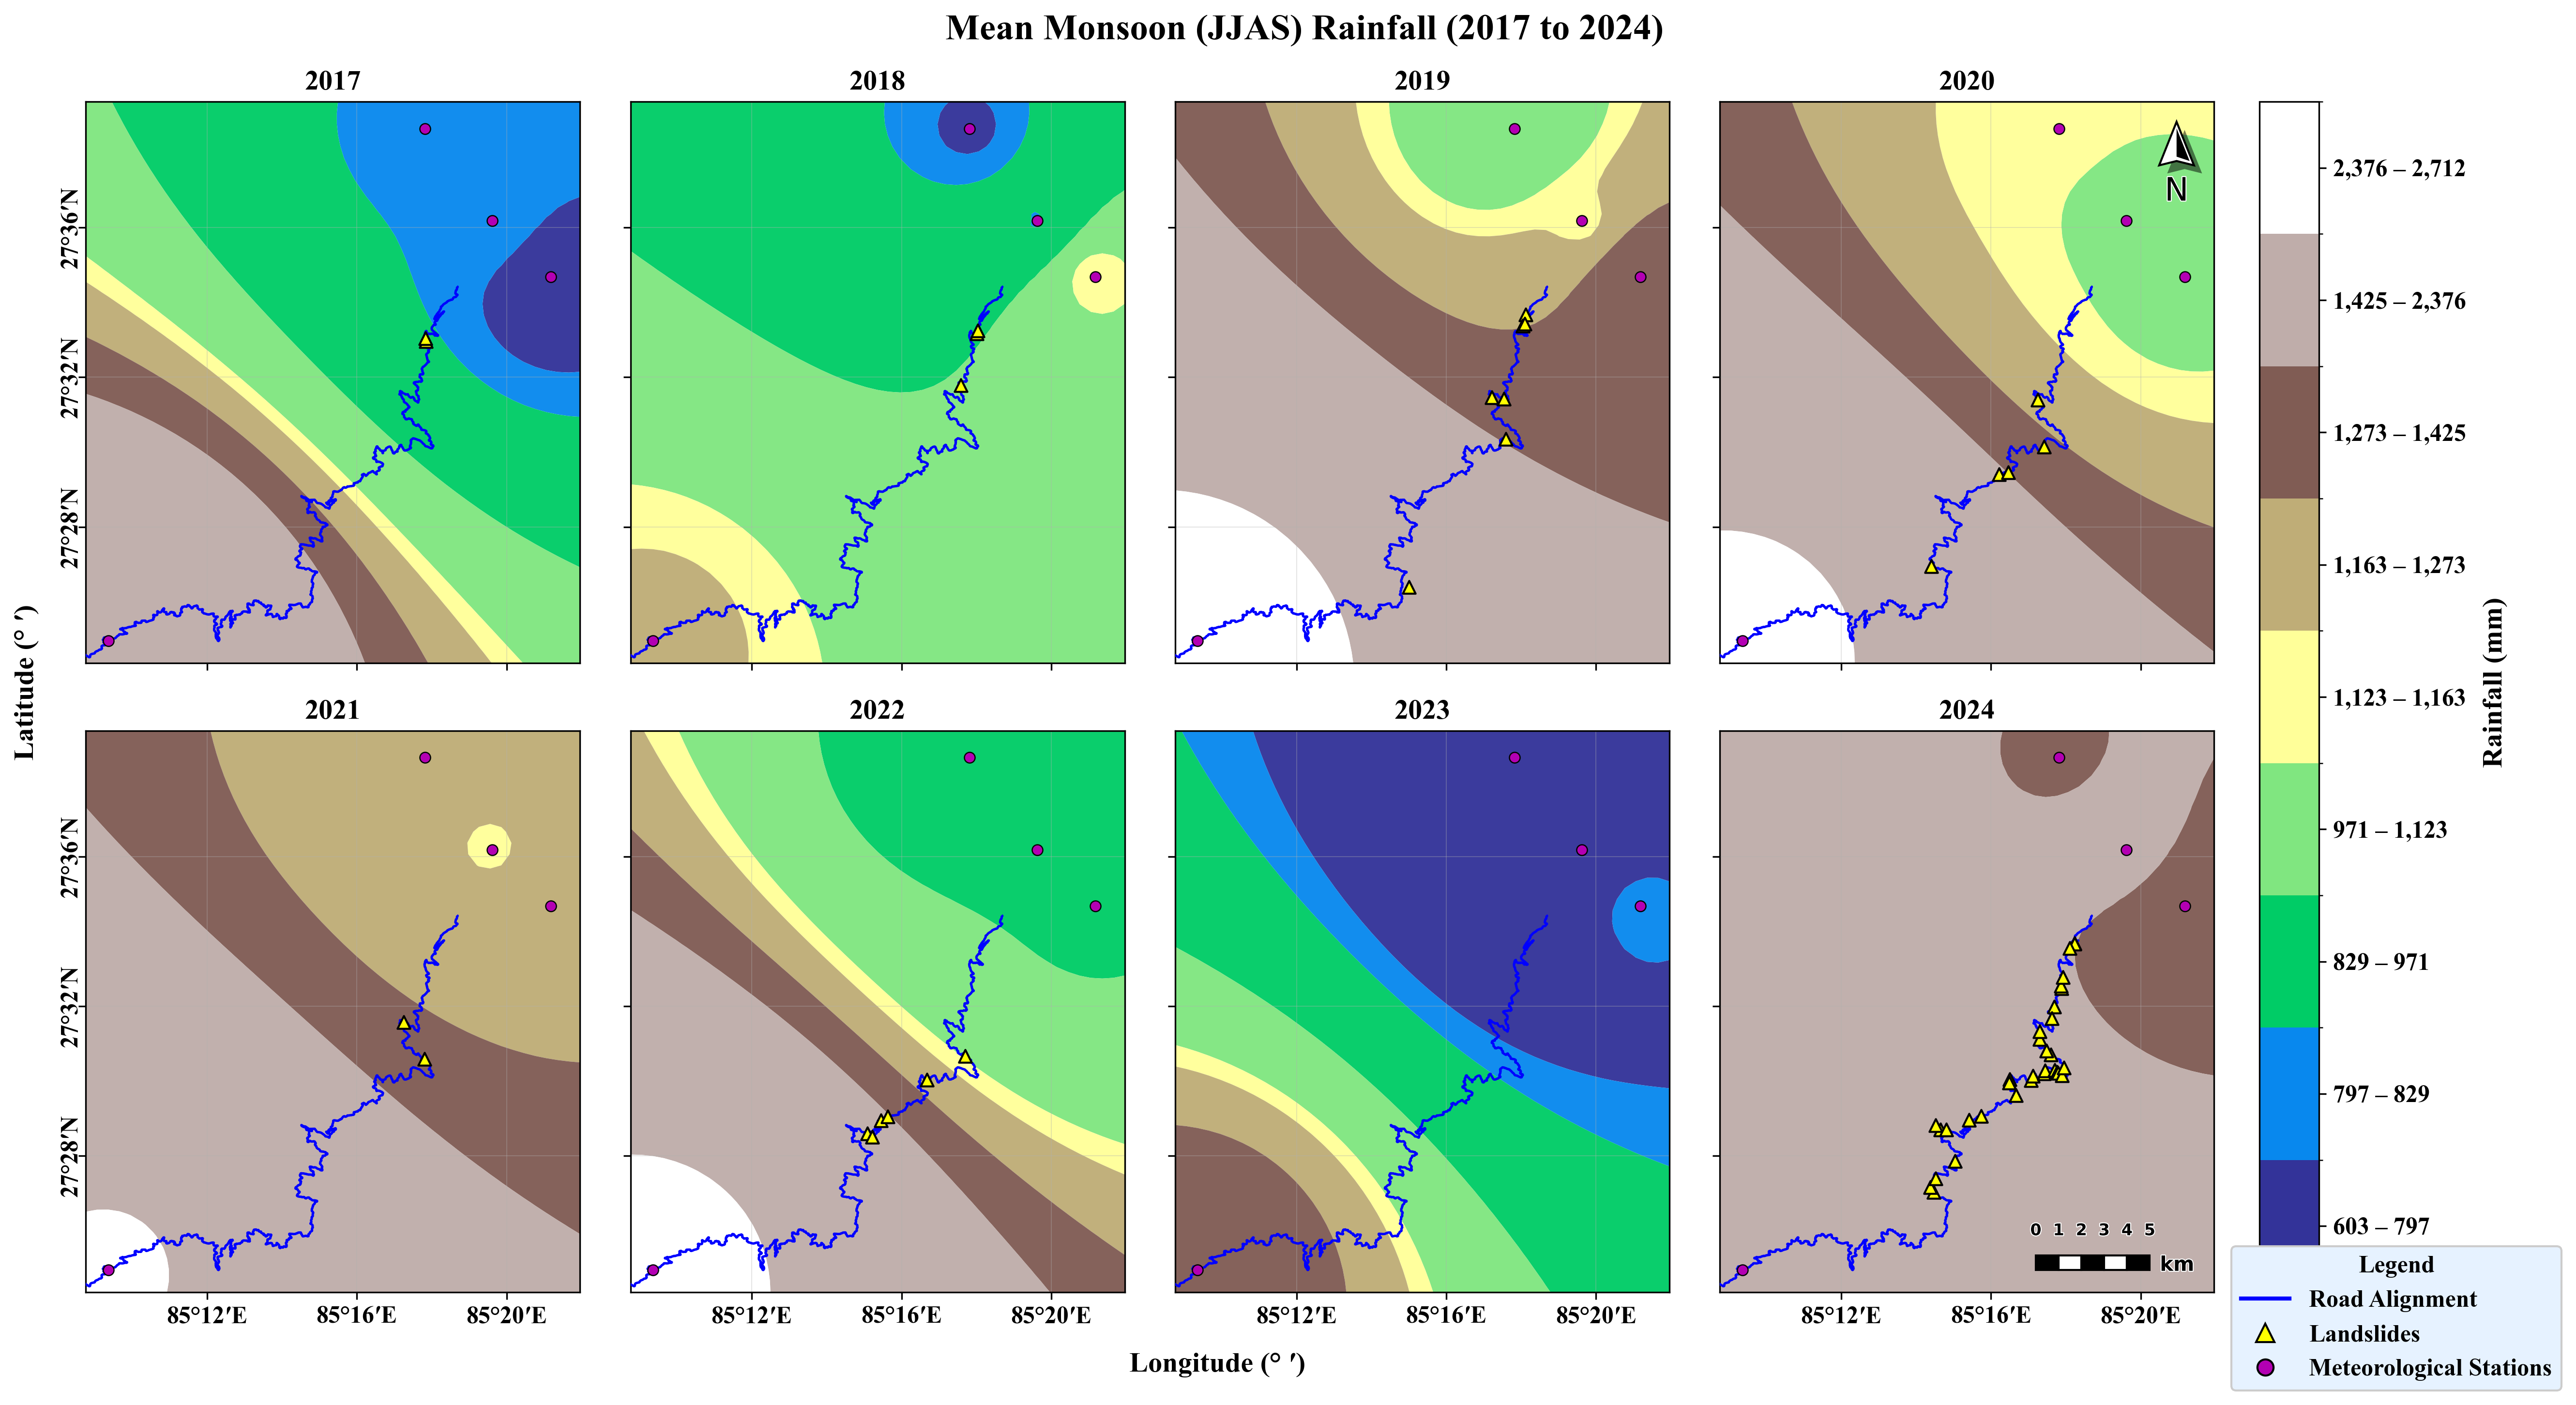

The file beside this chart, header and first rows:
S.N.	Station Name	Co-ordinate(X)	Co-ordinade(Y)	2017	2018	2019	2020	2021	2022	2023	2024
1075	Lele	85.35	27.58	744.8	1164	1416	1080	1244	951.8	829.4	1288
1060	Chapagaun	85.33	27.6	829.3	825.3	1146	1109	1155	963.7	602.8	1500
1073	Khokana	85.3	27.64	809.8	786.1	984.3	1127	1163	857	749.2	1414
919	Makwanpur Gadi	85.16	27.42	1998	1186	2712	2554	2421	2599	1414	2319
